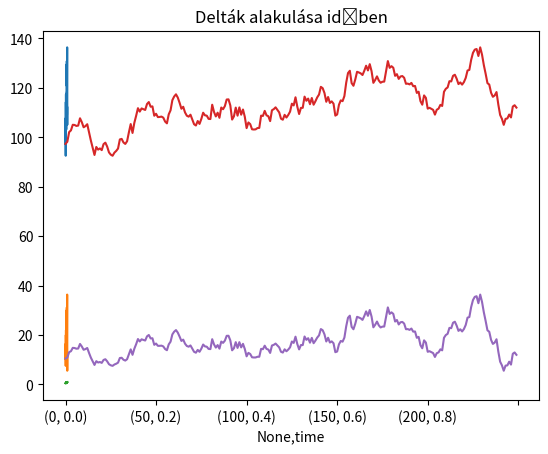

Write the Python code that produced this figure.
# -*- coding: utf-8 -*-
"""Brownmozgas és Option.ipynb

Automatically generated by Colaboratory.

Original file is located at
    https://colab.research.google.com/<link-removed>

##Packagek
"""

import numpy as np
import matplotlib.pyplot as plt
from scipy.stats import norm
import datetime
import pandas as pd

"""##Option class"""

class Option:
    def __init__(self, right:str ,strike:float ,expiry:str, pos:int):
        #call vagy put
        self.right = right
        # értéke
        self.strike= strike
        #lejárat
        self.expiry=expiry
        #long vagy short
        self.pos = pos
        self.vola = np.nan

    def initVola(self):
        self.vola = 0.2

    def calcPrice(self, S: float, timeToExp: float, vola: float, rate=0):
        if not np.isnan(vola):
            IV = vola
        else:
            IV = self.vola if not np.isnan(self.vola) else self.initVola
        if np.isnan(IV):
            print("Vola is not set!")
            return np.nan
        t = timeToExp
        if t > 0:
            d1 = (np.log(S / self.strike) + (rate + IV ** 2 / 2) * t) / (IV * np.sqrt(t))
            d2 = d1 - IV * np.sqrt(t)
            if self.right == 'C':
                return (S * norm.cdf(d1) - norm.cdf(d2) * self.strike * np.exp(-rate * t)) * self.pos
            else:
                return (norm.cdf(-d2) * self.strike * np.exp(-rate * t) - S * norm.cdf(-d1)) * self.pos
        elif t == 0:
            return self.calcPayoff(S)
        else:
            print("expired!")
            return np.nan

    def calcpayoff(self, spot: float) -> float:  #visszatérési érték jelzése
        if self.right == "C":
            return max(spot-self.strike, 0)*self.pos
        elif self.right == "P":
            return max(self.strike-spot, 0)*self.pos
        else:
            print("Wrong option type")
            return np.nan

    def calcVola(self, time, price, rate=0):    #calcs implied volaility from market price
        vola_hi = 0.4
        while self.CalcPrice(S, vola_hi, time, rate) < price:
            vola_hi *= 2
        vola_low = vola_hi / 2
        while abs(vola_hi - vola_low) > 0.0001:
            vola = 0.5 * (vola_low + vola_hi)
            price_updated = self.calcPrice(S, time, vola, rate)
            if price_updated < price:
                vola_low = vola
            else:
                vola_hi = vola
        return vola

    def calcDelta(self, S, timeToExp, vola, rate=0):
      if not np.isnan(vola):
        IV = vola
      else:
        IV = self.vola if not np.isnan(self.vola) else self.initVola
      if np.isnan(IV):
        print("Vola is not set!")
        return np.nan
      t = timeToExp
      if t > 0:
        d1 = (np.log(S / self.strike) + (rate + IV ** 2 / 2) * t) / (IV * np.sqrt(t))
        if self.right == 'C':
          return norm.cdf(d1) * self.pos
        else:
          return (norm.cdf(d1) - 1) * self.pos
      else:
        print("expired!")
        return np.nan

"""##Brown mozgás szimulálás"""

def generate(S0, mu, sigma, T, N):
    dt = T/N
    X = np.exp((mu-sigma**2/2)*dt + sigma * np.random.normal(0, np.sqrt(dt), N))
    return S0*np.cumprod(X)

sigma=0.35
N = 250
mu = 0
S0 = 100
T = 1

spots = generate(S0, mu, sigma, T, N)
times = np.arange(0, 1, 1/N)
plt.plot(times, spots)
plt.title("Brown mozgás")

"""##Brown mozgás és opció árak"""

opt = Option("C", S0, None, 1)
vola = 0.3
prices = []
deltas = []

for (t,S) in zip(times,spots):
  price = opt.calcPrice(S, 1-t, vola)
  delta = opt.calcDelta(S, 1-t, vola)
  prices.append(price)
  deltas.append(delta)

plt.plot(times,np.array(prices))
plt.title("Árak alakulása időben")

plt.plot(times,np.array(deltas))
plt.title("Delták alakulása időben")

"""### az előző, csak df-ekkel"""

df = pd.DataFrame({"time":times, "spot":spots})
df.head()

df.spot.plot()

K=100

def calcPrice(row):
  opt = Option("C", K, None, 1)
  vola = 0.3
  return opt.calcPrice(row.spot, 1-row.time, vola)

df['price'] = df.apply(calcPrice, axis=1)

df.head()

df = df.set_index('time', append=True)

df.price.plot()

"""## Házi

veszünk egy utat a lejáratig, 1 év, minden nap végén hedgelem az opciót -> deltasemleges
tn-ben deltányi stockot veszek
1 opció - delta*részvény(spot)
$ t_n  időpontban a portfólió = call - delta \cdot S_t$
"""